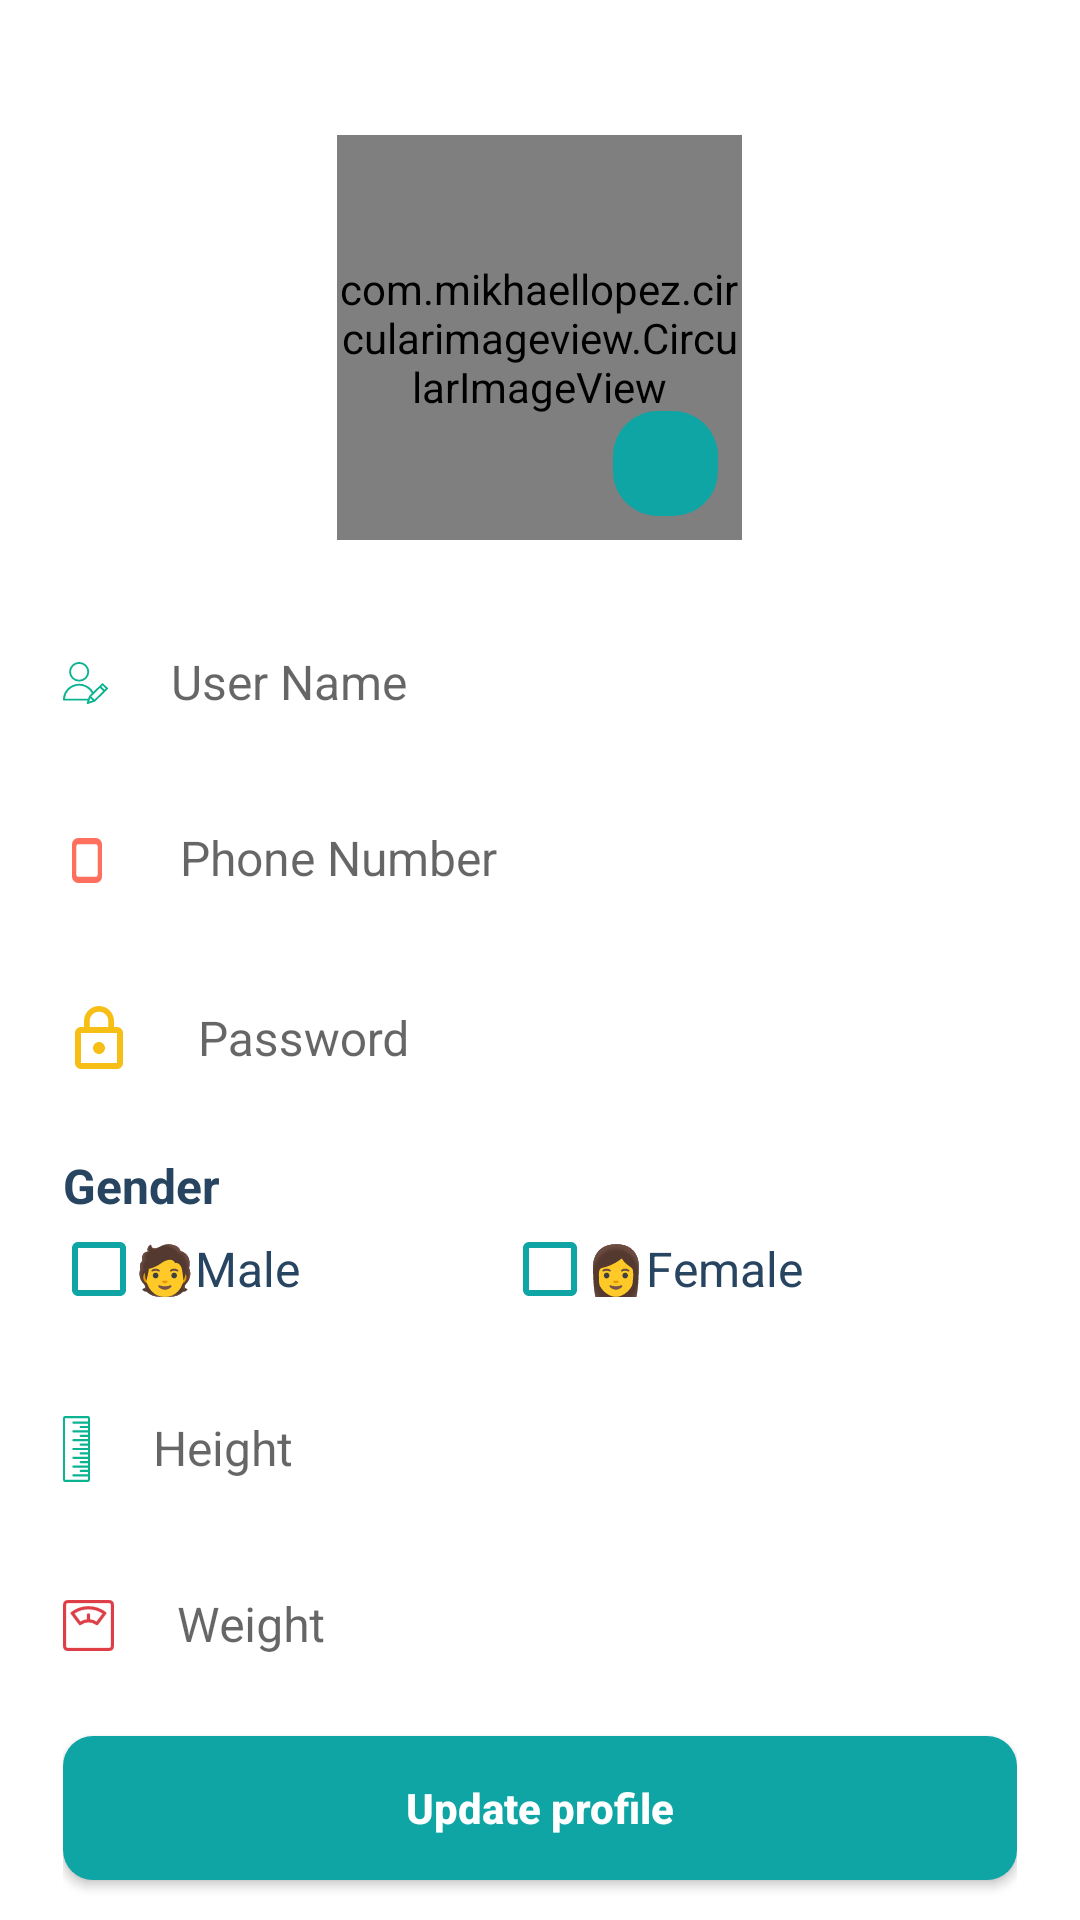

This screen was rendered from an Android layout file. Write that file and the resources it references.
<!-- AndroidManifest.xml: application theme AppTheme -->
<!-- res/layout/activity_profile.xml -->
<?xml version="1.0" encoding="utf-8"?>
<LinearLayout xmlns:android="http://schemas.android.com/apk/res/android"
    xmlns:app="http://schemas.android.com/apk/res-auto"
    xmlns:tools="http://schemas.android.com/tools"
    android:layout_width="match_parent"
    android:layout_height="match_parent"
    tools:context=".Views.profile.AccountProfileActivity"
    android:orientation="vertical"
    android:paddingHorizontal="21dp"
    android:background="@android:color/white">
    <ImageView
        android:layout_width="wrap_content"
        android:layout_height="wrap_content"
        android:src="@drawable/ic_arrow_back"
        android:tint="@android:color/black"
        android:layout_marginTop="15dp"
        android:id="@+id/profile_back"
        android:onClick="goToHome"/>
 <FrameLayout
     android:layout_width="wrap_content"
     android:layout_height="wrap_content"
     android:layout_marginTop="30dp"
     android:layout_gravity="center">
     <com.mikhaellopez.circularimageview.CircularImageView
         android:layout_width="100dp"
         android:layout_height="100dp"
         android:enabled="false"
         android:adjustViewBounds="true"
         android:scaleType="centerCrop"
         app:civ_border_width=".1dp"
         app:civ_border_color="@android:color/transparent"
         android:src="@drawable/ic_man"
         android:layout_gravity="center"
         android:layout_marginTop="16dp"
         android:tint="#D4D4D4"
         />
     <com.mikhaellopez.circularimageview.CircularImageView
         android:layout_width="135dp"
         android:layout_height="135dp"
         android:enabled="false"
         android:adjustViewBounds="true"
         android:scaleType="centerCrop"
         android:id="@+id/profile__image"
         app:civ_border_width=".1dp"
         app:civ_border_color="@android:color/transparent"
       />

     <ImageView
         android:id="@+id/edit_profile_Image"
         android:layout_width="35dp"
         android:layout_height="35dp"
         android:layout_marginEnd="8dp"
         android:src="@drawable/ic_menu_camera"
         android:layout_gravity="end|bottom"
         android:background="@drawable/active_dot_primary"
         android:padding="10dp"
         android:tint="@android:color/white"
         android:layout_marginBottom="8dp"
         android:onClick="editProfileImage" />
 </FrameLayout>
    <com.google.android.material.textfield.TextInputLayout
        android:layout_width="match_parent"
        android:layout_height="wrap_content"
        android:layout_marginTop="26dp">
        <com.google.android.material.textfield.TextInputEditText
            android:layout_width="match_parent"
            android:layout_height="match_parent"
            android:background="@drawable/null_icon"
            android:textSize="16sp"
            android:fontFamily="sans-serif"
            android:textStyle="normal"
            android:textColor="@color/darkGreyBlue"
            android:drawableStart="@drawable/ic_user"
            android:drawablePadding="21dp"
            android:layout_gravity="center"
            android:hint="User Name"
            android:id="@+id/user_name_profile"
            />
    </com.google.android.material.textfield.TextInputLayout>
    <com.google.android.material.textfield.TextInputLayout
        android:layout_width="match_parent"
        android:layout_height="wrap_content"
        android:layout_marginTop="26dp">
        <com.google.android.material.textfield.TextInputEditText
            android:id="@+id/phone_number_profile"
            android:layout_width="match_parent"
            android:layout_height="match_parent"
            android:background="@drawable/null_icon"
            android:textSize="16sp"
            android:fontFamily="sans-serif"
            android:textStyle="normal"
            android:textColor="@color/darkGreyBlue"
            android:drawableStart="@drawable/ic_android_phone"
            android:drawablePadding="21dp"
            android:layout_gravity="center"
            android:hint="@string/phone_number"
            />
    </com.google.android.material.textfield.TextInputLayout>
    <com.google.android.material.textfield.TextInputLayout
        android:layout_width="match_parent"
        android:layout_height="wrap_content"
        android:layout_marginTop="26dp">
        <com.google.android.material.textfield.TextInputEditText
            android:layout_width="match_parent"
            android:layout_height="match_parent"
            android:background="@drawable/null_icon"
            android:textSize="16sp"
            android:fontFamily="sans-serif"
            android:textStyle="normal"
            android:textColor="@color/darkGreyBlue"

            android:drawableStart="@drawable/password_icon"
            android:drawablePadding="21dp"
            android:layout_gravity="center"
            android:hint="Password"
            android:drawableTint="@color/goldenRod"
            android:id="@+id/password_profile"/>
    </com.google.android.material.textfield.TextInputLayout>

        <TextView
            android:layout_width="wrap_content"
            android:layout_height="wrap_content"
            android:textSize="16sp"
            android:text="Gender"
            android:layout_marginTop="26dp"
            android:layout_marginBottom="5dp"
            android:textColor="@color/darkGreyBlue"
            android:textStyle="bold"/>

    <RadioGroup
        android:id="@+id/gender_profile_RG"
        android:layout_width="match_parent"
        android:layout_height="wrap_content"
        android:orientation="horizontal"
        >

        <RadioButton
            android:layout_width="wrap_content"
            android:layout_height="wrap_content"
            android:textSize="16sp"
            android:text="@string/male"
            android:layout_weight="1"
            android:textColor="@color/darkGreyBlue"
            android:id="@+id/male_profile_RB"
            android:button="@drawable/checkbox_selector"
            android:buttonTint="@color/primaryColor"/>

        <RadioButton
            android:layout_width="wrap_content"
            android:layout_height="wrap_content"
            android:textSize="16sp"
            android:text="@string/female"
            android:layout_weight="1"
            android:textColor="@color/darkGreyBlue"
            android:id="@+id/female_profile_RB"
            android:button="@drawable/checkbox_selector"
            android:buttonTint="@color/primaryColor"/>

    </RadioGroup>

    <com.google.android.material.textfield.TextInputLayout
        android:layout_width="match_parent"
        android:layout_height="wrap_content"
        android:layout_marginTop="26dp">
        <com.google.android.material.textfield.TextInputEditText
            android:layout_width="match_parent"
            android:layout_height="match_parent"
            android:background="@drawable/null_icon"
            android:textSize="16sp"
            android:fontFamily="sans-serif"
            android:textStyle="normal"
            android:textColor="@color/darkGreyBlue"
            android:drawableStart="@drawable/ic_height"
            android:drawablePadding="21dp"
            android:layout_gravity="center"
            android:hint="Height"
            android:id="@+id/user_height_profile"
            />
    </com.google.android.material.textfield.TextInputLayout>
    <com.google.android.material.textfield.TextInputLayout
        android:layout_width="match_parent"
        android:layout_height="wrap_content"
        android:layout_marginTop="26dp">
        <com.google.android.material.textfield.TextInputEditText
            android:layout_width="match_parent"
            android:layout_height="match_parent"
            android:background="@drawable/null_icon"
            android:textSize="16sp"
            android:fontFamily="sans-serif"
            android:textStyle="normal"
            android:textColor="@color/darkGreyBlue"
            android:drawableStart="@drawable/ic_weight"
            android:drawablePadding="21dp"
            android:layout_gravity="center"
            android:hint="Weight"
            android:id="@+id/user_weight_profile"
            />
    </com.google.android.material.textfield.TextInputLayout>

    <Button
        android:id="@+id/submit_edit_profile"
        android:layout_width="match_parent"
        android:layout_height="wrap_content"
        android:layout_marginTop="26dp"
        android:text="Update profile"
        android:textColor="@android:color/white"
        android:textAllCaps="false"
        android:textStyle="bold"
        android:background="@drawable/login_button_background"
        android:onClick="updateUserInformation"
        />
    <ProgressBar
        android:layout_width="wrap_content"
        android:layout_height="wrap_content"
        android:layout_gravity="center"
        android:layout_marginTop="20dp"
        android:visibility="gone"
        android:id="@+id/update_profile_progress"/>
</LinearLayout>
<!-- resources referenced by this layout -->
<resources>
  <color name="darkGreyBlue">#274461</color>
  <color name="goldenRod">#f7be16</color>
  <color name="primaryColor">#10A5A5</color>
  <!-- drawable active_dot_primary (drawable) -->
  <?xml version="1.0" encoding="utf-8"?>
  <shape xmlns:android="http://schemas.android.com/apk/res/android">
      <solid android:color="@color/primaryColor"/>
      <corners android:radius="15dp"/>
      <size android:width="15dp" android:height="15dp"/>
  </shape>
  <!-- drawable checkbox_selector (drawable) -->
  <?xml version="1.0" encoding="utf-8"?>
  <selector xmlns:android="http://schemas.android.com/apk/res/android">
  <item android:state_checked="true" android:drawable="@drawable/check_box_checked"/>
      <item android:drawable="@drawable/check_box_outline_blank"/>
  </selector>
  <!-- drawable login_button_background (drawable) -->
  <?xml version="1.0" encoding="utf-8"?>
  <shape xmlns:android="http://schemas.android.com/apk/res/android">
  <solid android:color="@color/primaryColor"/>
      <corners android:radius="10dp"/>
  </shape>
  <!-- drawable password_icon (drawable) -->
  <vector android:autoMirrored="true" android:height="24dp"
      android:tint="#274461" android:viewportHeight="24.0"
      android:viewportWidth="24.0" android:width="24dp" xmlns:android="http://schemas.android.com/apk/res/android">
      <path android:fillColor="#FF000000" android:pathData="M12,17c1.1,0 2,-0.9 2,-2s-0.9,-2 -2,-2 -2,0.9 -2,2 0.9,2 2,2zM18,8h-1L17,6c0,-2.76 -2.24,-5 -5,-5S7,3.24 7,6v2L6,8c-1.1,0 -2,0.9 -2,2v10c0,1.1 0.9,2 2,2h12c1.1,0 2,-0.9 2,-2L20,10c0,-1.1 -0.9,-2 -2,-2zM8.9,6c0,-1.71 1.39,-3.1 3.1,-3.1s3.1,1.39 3.1,3.1v2L8.9,8L8.9,6zM18,20L6,20L6,10h12v10z"/>
  </vector>
  <string name="female">👩Female</string>
  <string name="male">🧑Male</string>
  <string name="phone_number">Phone Number</string>
  <style name="AppTheme" parent="Theme.Design.Light">
          
          <item name="colorPrimary">@color/colorPrimary</item>
          <item name="colorPrimaryDark">@color/colorPrimaryDark</item>
          <item name="colorAccent">@color/colorAccent</item>
          <item name="toolbarStyle">@style/toolbarTheme</item>
      </style>
  <!-- drawable check_box_checked (drawable) -->
  <vector android:autoMirrored="true" android:height="24dp"
      android:tint="#DE3F47" android:viewportHeight="24.0"
      android:viewportWidth="24.0" android:width="24dp" xmlns:android="http://schemas.android.com/apk/res/android">
      <path android:fillColor="#FF000000" android:pathData="M19,3L5,3c-1.11,0 -2,0.9 -2,2v14c0,1.1 0.89,2 2,2h14c1.11,0 2,-0.9 2,-2L21,5c0,-1.1 -0.89,-2 -2,-2zM10,17l-5,-5 1.41,-1.41L10,14.17l7.59,-7.59L19,8l-9,9z"/>
  </vector>
  <!-- drawable check_box_outline_blank (drawable) -->
  <vector android:autoMirrored="true" android:height="24dp"
      android:tint="#DE3F47" android:viewportHeight="24.0"
      android:viewportWidth="24.0" android:width="24dp" xmlns:android="http://schemas.android.com/apk/res/android">
      <path android:fillColor="#FF000000" android:pathData="M19,5v14H5V5h14m0,-2H5c-1.1,0 -2,0.9 -2,2v14c0,1.1 0.9,2 2,2h14c1.1,0 2,-0.9 2,-2V5c0,-1.1 -0.9,-2 -2,-2z"/>
  </vector>
  <color name="colorPrimary">#008577</color>
  <color name="colorPrimaryDark">#00574B</color>
  <color name="colorAccent">#D81B60</color>
  <style name="toolbarTheme" parent="Widget.AppCompat.Toolbar">
          
         <item name="android:background">@android:color/white</item>
          <item name="android:titleTextColor">@color/darkGreyBlue</item>
      </style>
</resources>
